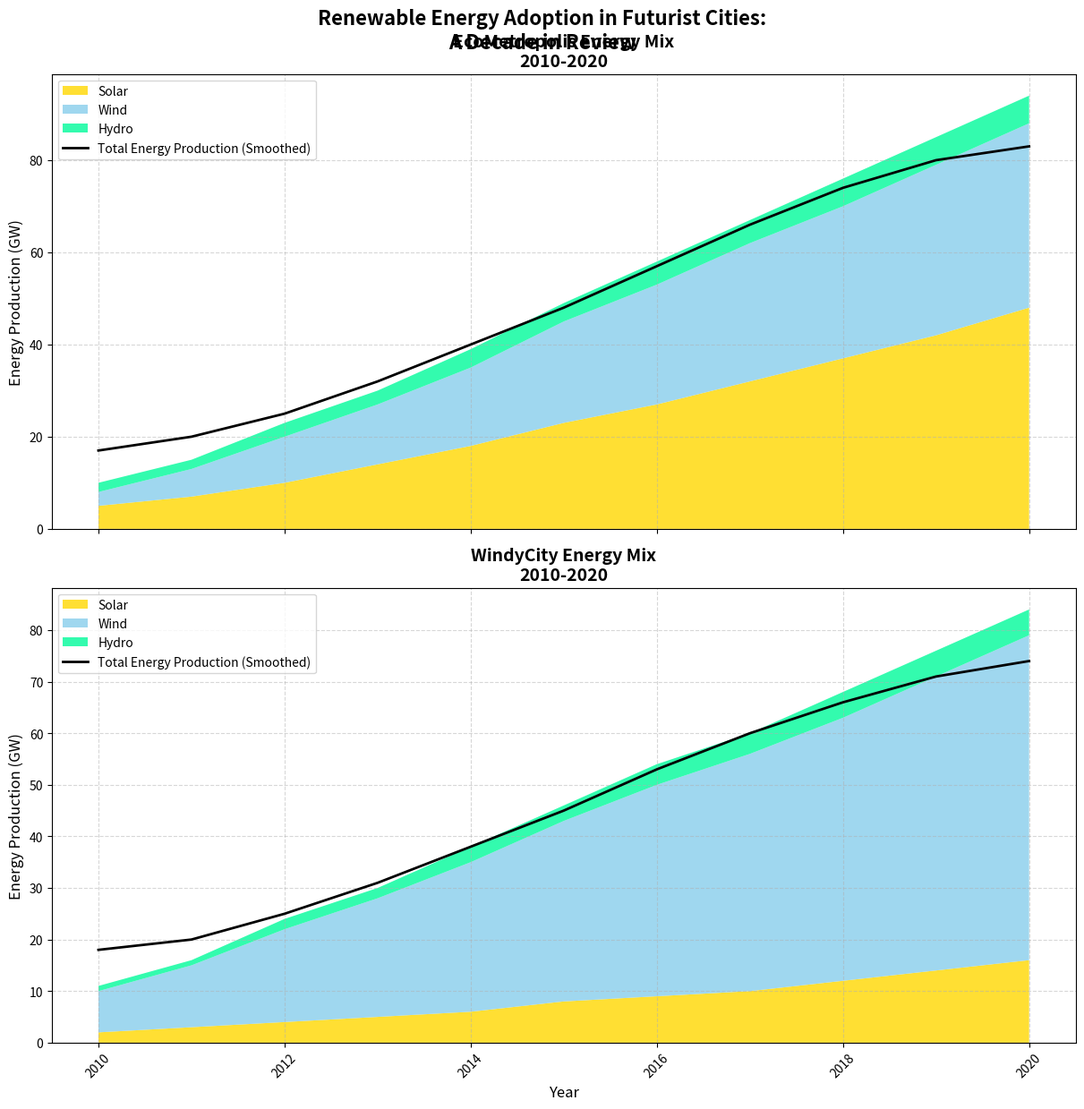

This chart was generated by the following Python code:
import matplotlib.pyplot as plt
import numpy as np
from scipy.ndimage import gaussian_filter1d

# Data preparation
years = np.arange(2010, 2021)

# EcoMetropolis
solar_eco = np.array([5, 7, 10, 14, 18, 23, 27, 32, 37, 42, 48])
wind_eco = np.array([3, 6, 10, 13, 17, 22, 26, 30, 33, 37, 40])
hydro_eco = np.array([2, 2, 3, 3, 4, 4, 5, 5, 6, 6, 6])
total_eco = solar_eco + wind_eco + hydro_eco

# WindyCity
solar_windycity = np.array([2, 3, 4, 5, 6, 8, 9, 10, 12, 14, 16])
wind_windycity = np.array([8, 12, 18, 23, 29, 35, 41, 46, 51, 57, 63])
hydro_windycity = np.array([1, 1, 2, 2, 3, 3, 4, 4, 5, 5, 5])
total_windycity = solar_windycity + wind_windycity + hydro_windycity

# Smoothing data for line plots
smooth_eco = gaussian_filter1d(total_eco, sigma=2)
smooth_windycity = gaussian_filter1d(total_windycity, sigma=2)

# Plotting the Area Chart with Line Overlay
fig, ax = plt.subplots(2, 1, figsize=(12, 12), sharex=True, constrained_layout=True)

# Plot for EcoMetropolis
ax[0].stackplot(years, solar_eco, wind_eco, hydro_eco, labels=['Solar', 'Wind', 'Hydro'], colors=['#FFD700', '#87CEEB', '#00FA9A'], alpha=0.8)
ax[0].plot(years, smooth_eco, color='black', linestyle='-', linewidth=2, label='Total Energy Production (Smoothed)')
ax[0].set_title('EcoMetropolis Energy Mix\n2010-2020', fontsize=14, weight='bold')
ax[0].set_ylabel('Energy Production (GW)', fontsize=12)
ax[0].legend(loc='upper left', fontsize=10)
ax[0].grid(True, linestyle='--', alpha=0.5)

# Plot for WindyCity
ax[1].stackplot(years, solar_windycity, wind_windycity, hydro_windycity, labels=['Solar', 'Wind', 'Hydro'], colors=['#FFD700', '#87CEEB', '#00FA9A'], alpha=0.8)
ax[1].plot(years, smooth_windycity, color='black', linestyle='-', linewidth=2, label='Total Energy Production (Smoothed)')
ax[1].set_title('WindyCity Energy Mix\n2010-2020', fontsize=14, weight='bold')
ax[1].set_xlabel('Year', fontsize=12)
ax[1].set_ylabel('Energy Production (GW)', fontsize=12)
ax[1].legend(loc='upper left', fontsize=10)
ax[1].grid(True, linestyle='--', alpha=0.5)

# Adjusting tick parameters
for axis in ax:
    axis.tick_params(axis='x', labelrotation=45)
    axis.xaxis.set_major_locator(plt.MaxNLocator(integer=True))

plt.suptitle('Renewable Energy Adoption in Futurist Cities:\nA Decade in Review', fontsize=16, weight='bold', y=1.02)

plt.show()
